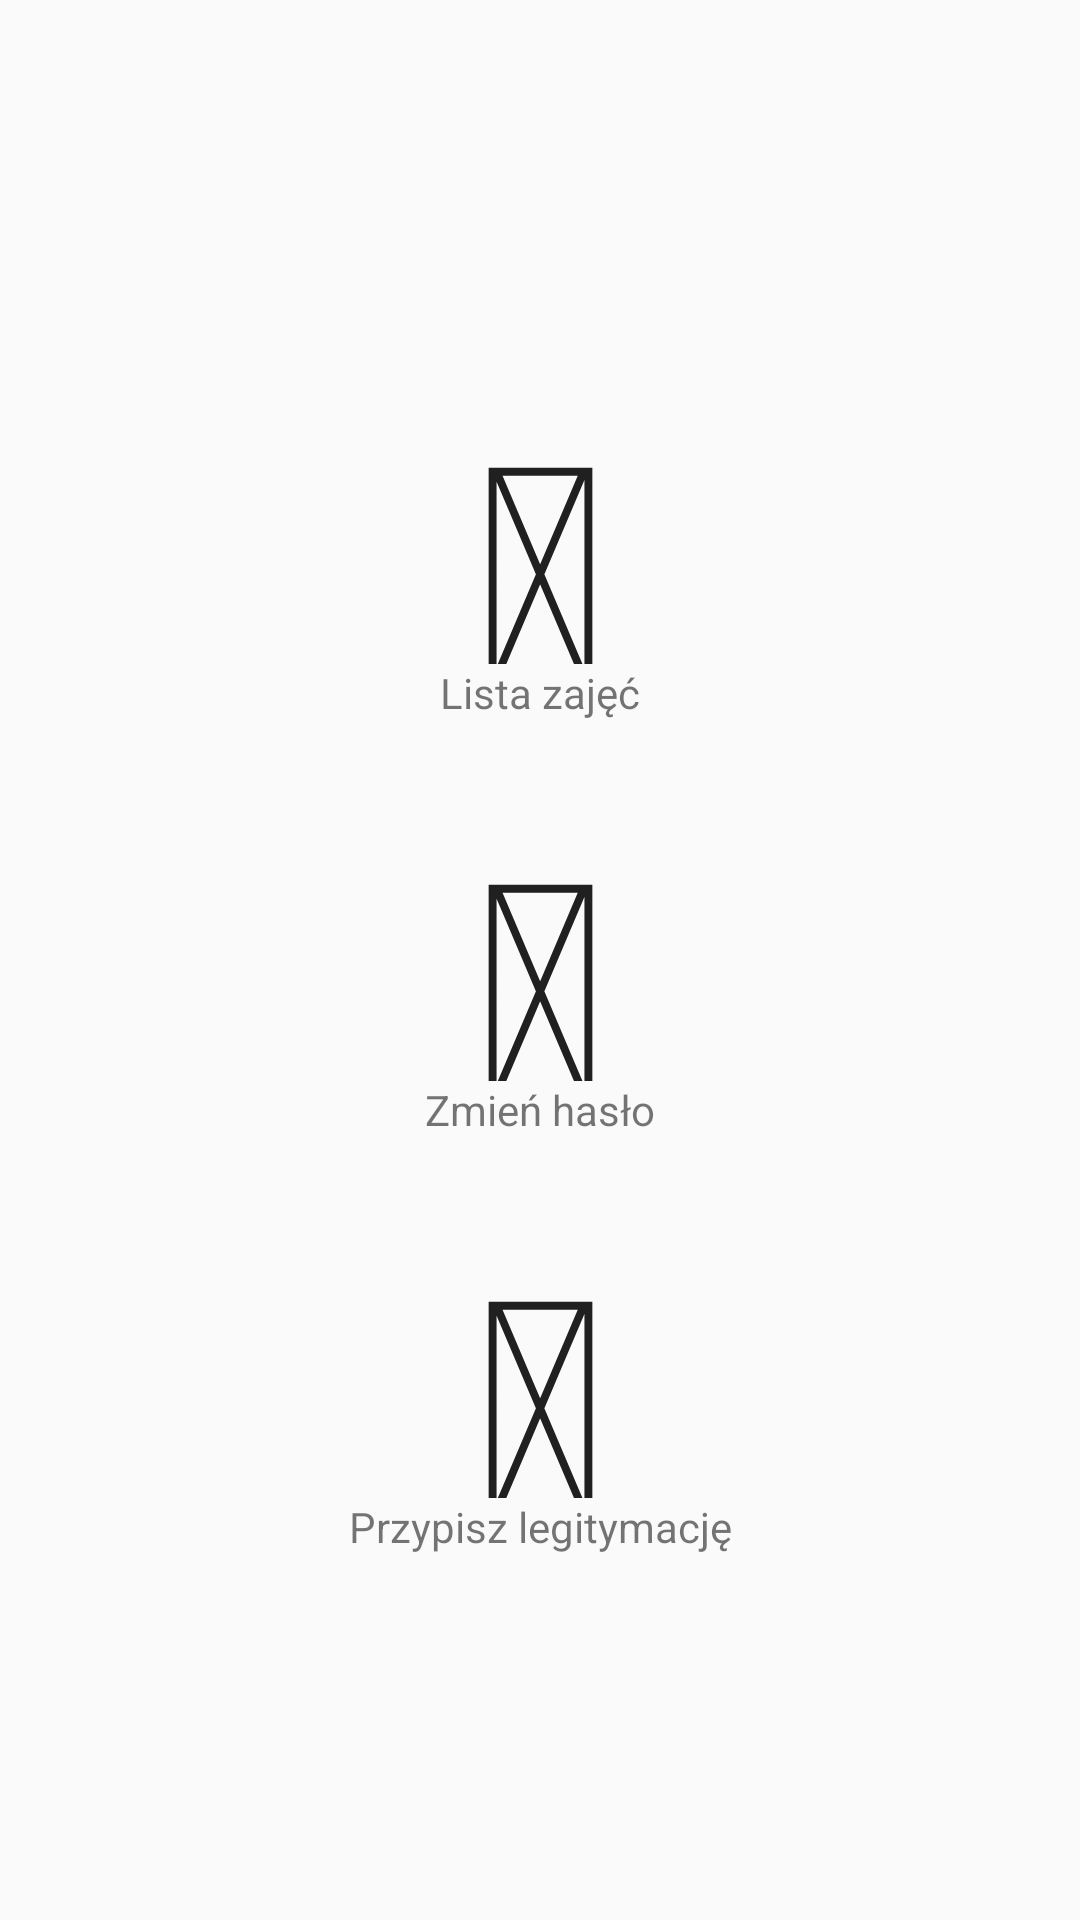

Here is an Android app screen rendered from its layout file. Give the layout XML and the strings, colors and styles it references.
<!-- AndroidManifest.xml: application theme AppTheme.NoActionBar -->
<!-- res/layout/activity_student.xml -->
<?xml version="1.0" encoding="utf-8"?>
<RelativeLayout xmlns:android="http://schemas.android.com/apk/res/android"
    xmlns:app="http://schemas.android.com/apk/res-auto"
    xmlns:tools="http://schemas.android.com/tools"
    android:layout_width="match_parent"
    android:layout_height="match_parent"
    tools:context=".Student.StudentActivity">

    <LinearLayout
        android:layout_width="wrap_content"
        android:layout_height="wrap_content"

        android:layout_centerInParent="true"
        android:orientation="vertical">

        <Button
            android:id="@+id/button3"
            android:layout_width="140dp"
            android:layout_height="100dp"
            android:background="@null"
            android:onClick="przejdzdoWyswietlZajecia"
            android:text="@string/fa_list"
            android:textSize="100dp" />

        <TextView
            android:id="@+id/textView20"
            android:layout_width="match_parent"
            android:layout_height="wrap_content"
            android:text="Lista zajęć"
            android:gravity="center"/>

        <Button
            android:id="@+id/button7"
            android:layout_width="140dp"
            android:layout_height="100dp"
            android:onClick="przejdzDoHasla"
            android:text="@string/fa_key"
            android:background="@null"
            android:textSize="100dp"
            android:layout_marginTop="20dp"
            />

        <TextView
            android:id="@+id/textView21"
            android:layout_width="match_parent"
            android:layout_height="wrap_content"
            android:text="Zmień hasło"
            android:gravity="center"
            />

        <Button
            android:id="@+id/button2"
            android:layout_width="140dp"
            android:layout_height="100dp"
            android:onClick="przypiszELS"
            android:text="@string/fa_id_card_alt"
            android:background="@null"
            android:textSize="100dp"
            android:layout_marginTop="20dp"
            />

        <TextView
            android:id="@+id/textView22"
            android:layout_width="match_parent"
            android:layout_height="wrap_content"
            android:text="Przypisz legitymację"
            android:gravity="center"
             />
    </LinearLayout>

    <TextView
            android:id="@+id/tvZalogowanyJako"
            android:layout_width="wrap_content"
            android:layout_height="wrap_content"
            android:layout_marginStart="8dp"
            android:layout_marginLeft="8dp"
            android:layout_marginTop="8dp"
            android:layout_marginEnd="8dp"
            android:layout_marginRight="8dp"

             />


</RelativeLayout>
<!-- resources referenced by this layout -->
<resources>
  <string name="fa_id_card_alt"></string>
  <string name="fa_key"></string>
  <string name="fa_list"></string>
  <style name="AppTheme.NoActionBar">
          <item name="android:windowActionBar">false</item>
          <item name="android:windowNoTitle">true</item>
      </style>
</resources>
